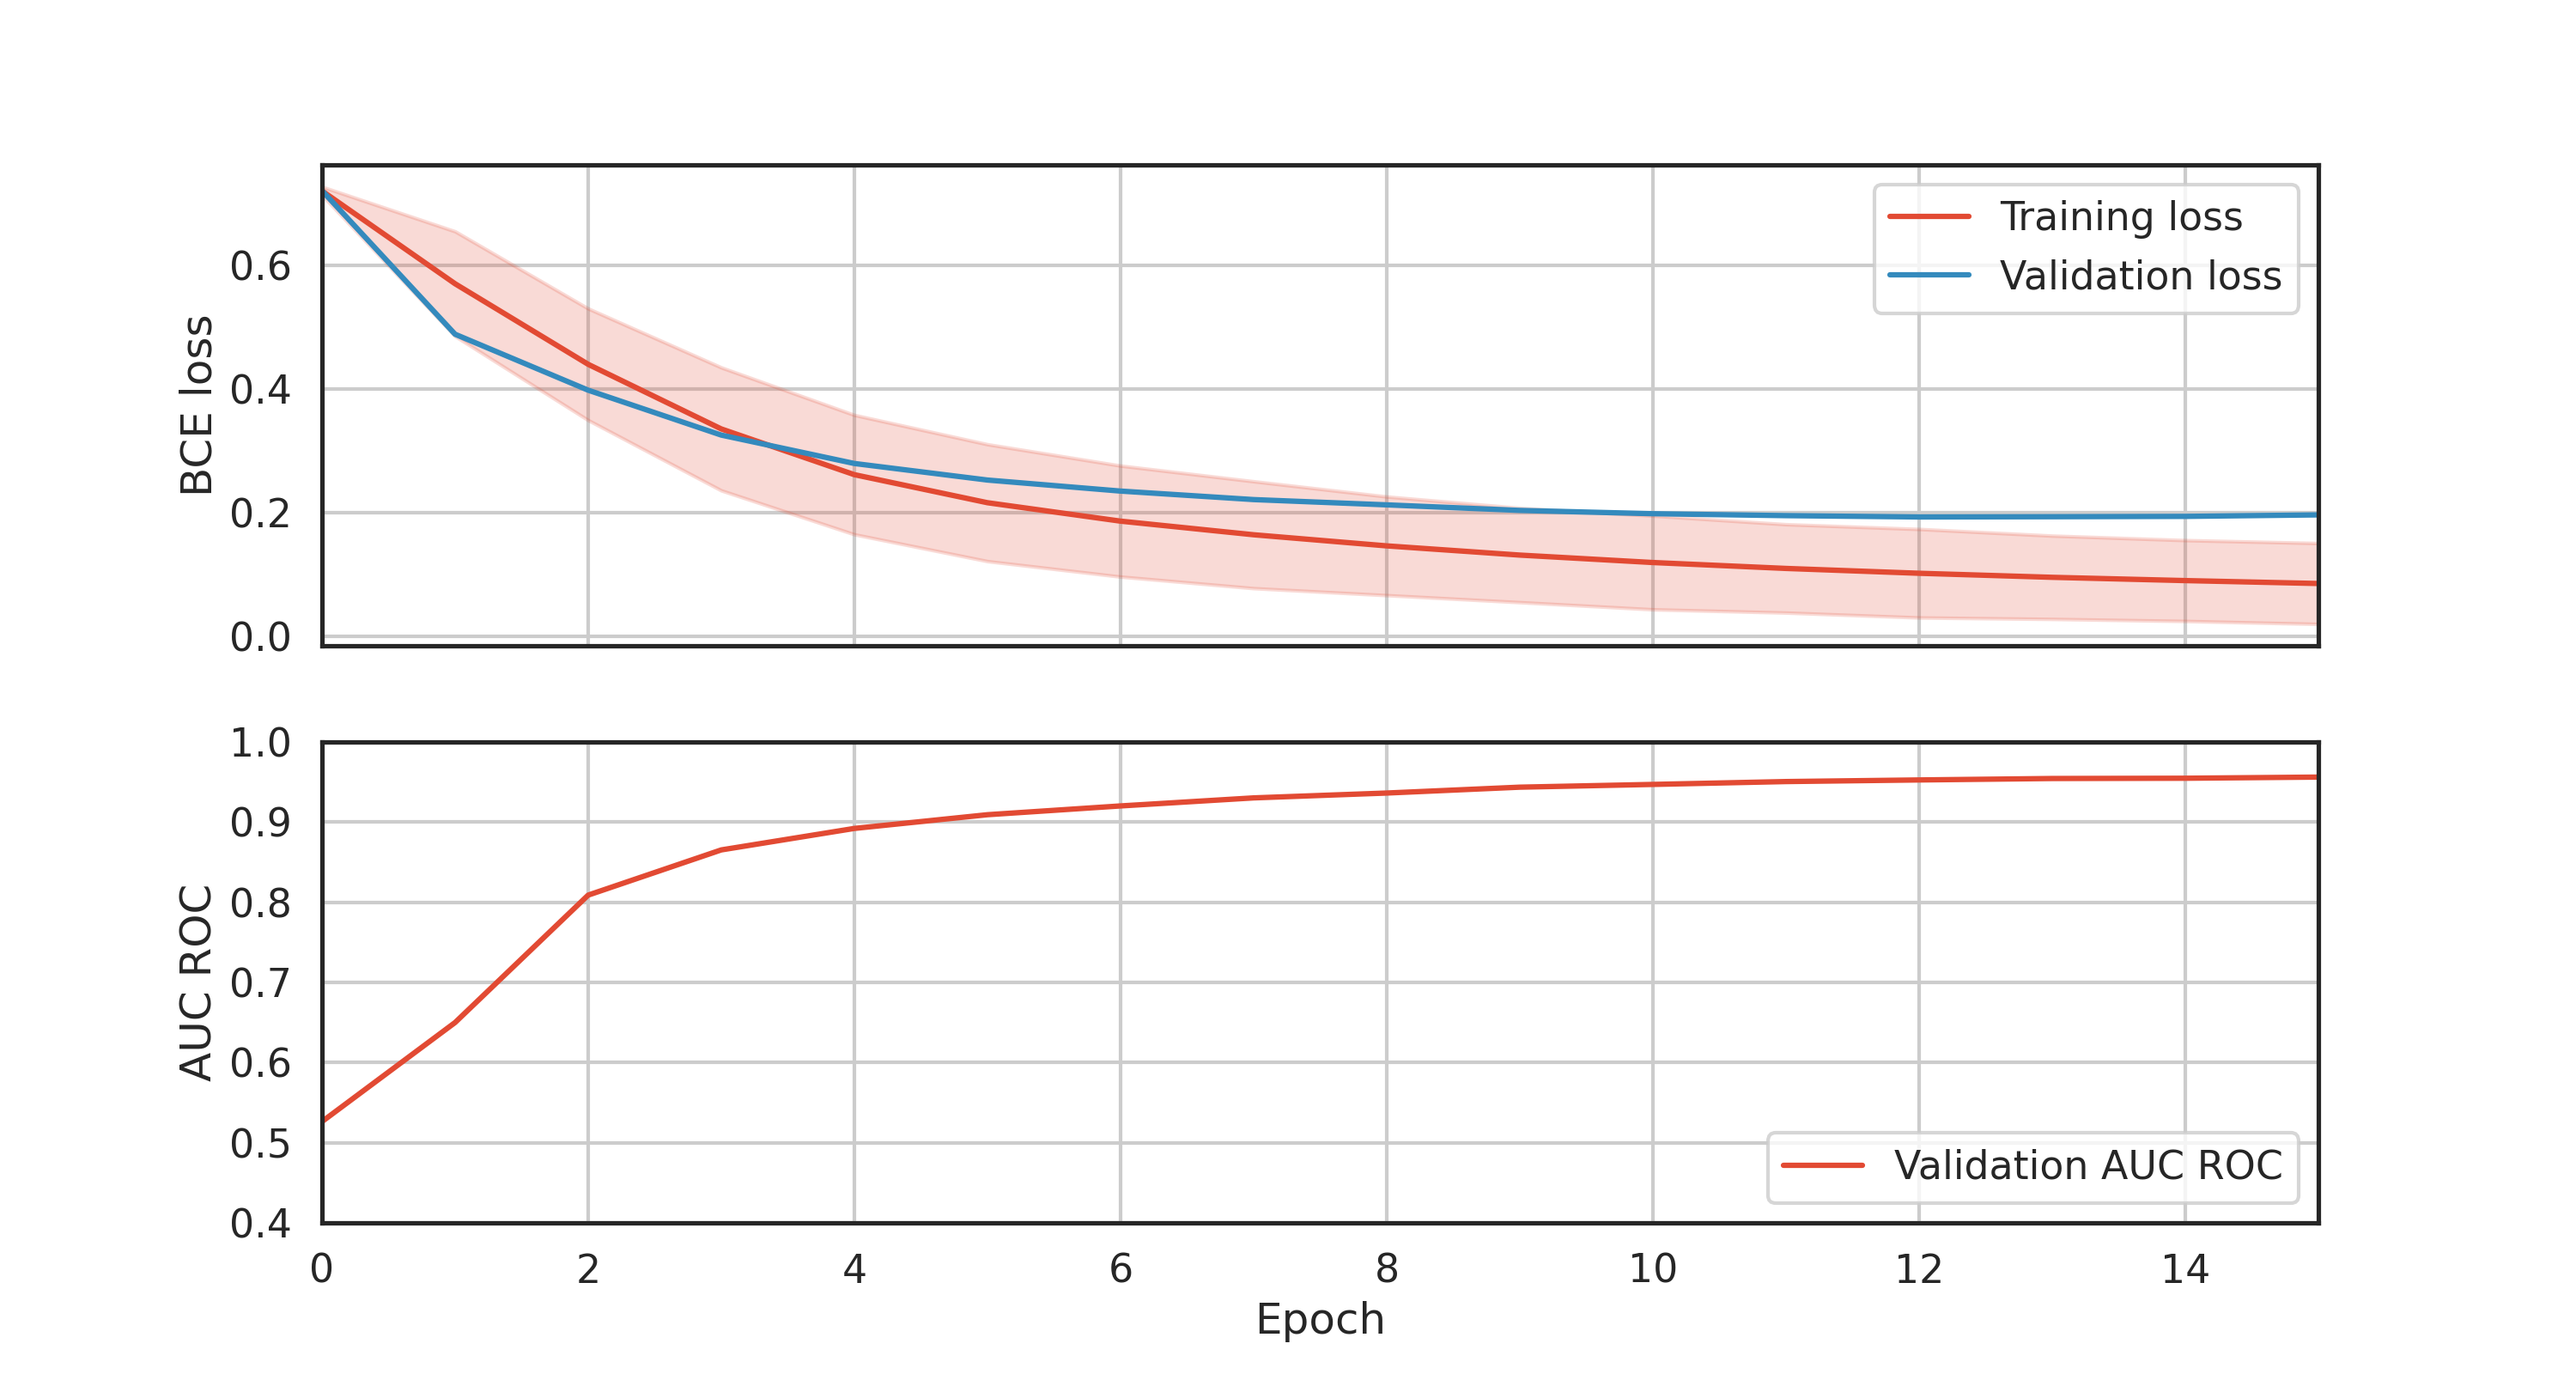

The file beside this chart, header and first rows:
run, epoch, batch, batch_loss, elapsed
train, 0, 0, 0.7235, 0.008847
train, 0, 1, 0.7258, 0.01447
train, 0, 2, 0.718, 0.02031
train, 0, 3, 0.7307, 0.02723
train, 0, 4, 0.7167, 0.03276
train, 0, 5, 0.7117, 0.03835
train, 0, 6, 0.7242, 0.04543
train, 0, 7, 0.7268, 0.05158
train, 0, 8, 0.725, 0.05788
train, 0, 9, 0.7118, 0.064
train, 0, 10, 0.7234, 0.07005
train, 0, 11, 0.7201, 0.07572
train, 0, 12, 0.7107, 0.0819
train, 0, 13, 0.724, 0.08817
train, 0, 14, 0.7247, 0.09362
train, 0, 15, 0.7244, 0.0997
train, 0, 16, 0.7277, 0.1053
train, 0, 17, 0.7288, 0.111
train, 0, 18, 0.7149, 0.1171
train, 0, 19, 0.7207, 0.1232
train, 0, 20, 0.7213, 0.1298
train, 0, 21, 0.7088, 0.1355
train, 0, 22, 0.7207, 0.1422
train, 0, 23, 0.7224, 0.1499
train, 0, 24, 0.7271, 0.1574
train, 0, 25, 0.7308, 0.1639
train, 0, 26, 0.713, 0.1698
train, 0, 27, 0.7159, 0.1758
train, 0, 28, 0.715, 0.1818
train, 0, 29, 0.7256, 0.1875
train, 0, 30, 0.7097, 0.1948
train, 0, 31, 0.7287, 0.202
train, 0, 32, 0.7162, 0.21
train, 0, 33, 0.7172, 0.2164
train, 0, 34, 0.7254, 0.2219
train, 0, 35, 0.7219, 0.2285
train, 0, 36, 0.7231, 0.2348
train, 0, 37, 0.7149, 0.2411
train, 0, 38, 0.7242, 0.2473
train, 0, 39, 0.7239, 0.2534
train, 0, 40, 0.7254, 0.2589
train, 0, 41, 0.73, 0.2652
train, 0, 42, 0.7318, 0.271
train, 0, 43, 0.719, 0.2766
train, 0, 44, 0.7222, 0.2825
train, 0, 45, 0.7208, 0.2882
train, 0, 46, 0.7139, 0.2937
train, 0, 47, 0.7172, 0.2998
train, 0, 48, 0.7251, 0.3053
train, 0, 49, 0.7216, 0.3122
train, 0, 50, 0.7153, 0.318
train, 0, 51, 0.7171, 0.3248
train, 0, 52, 0.7217, 0.3313
train, 0, 53, 0.7094, 0.3373
train, 0, 54, 0.7213, 0.3432
train, 0, 55, 0.7307, 0.3488
train, 0, 56, 0.7137, 0.3547
train, 0, 57, 0.7216, 0.3608
train, 0, 58, 0.7166, 0.3669
train, 0, 59, 0.7208, 0.3723
... 31,940 more rows
